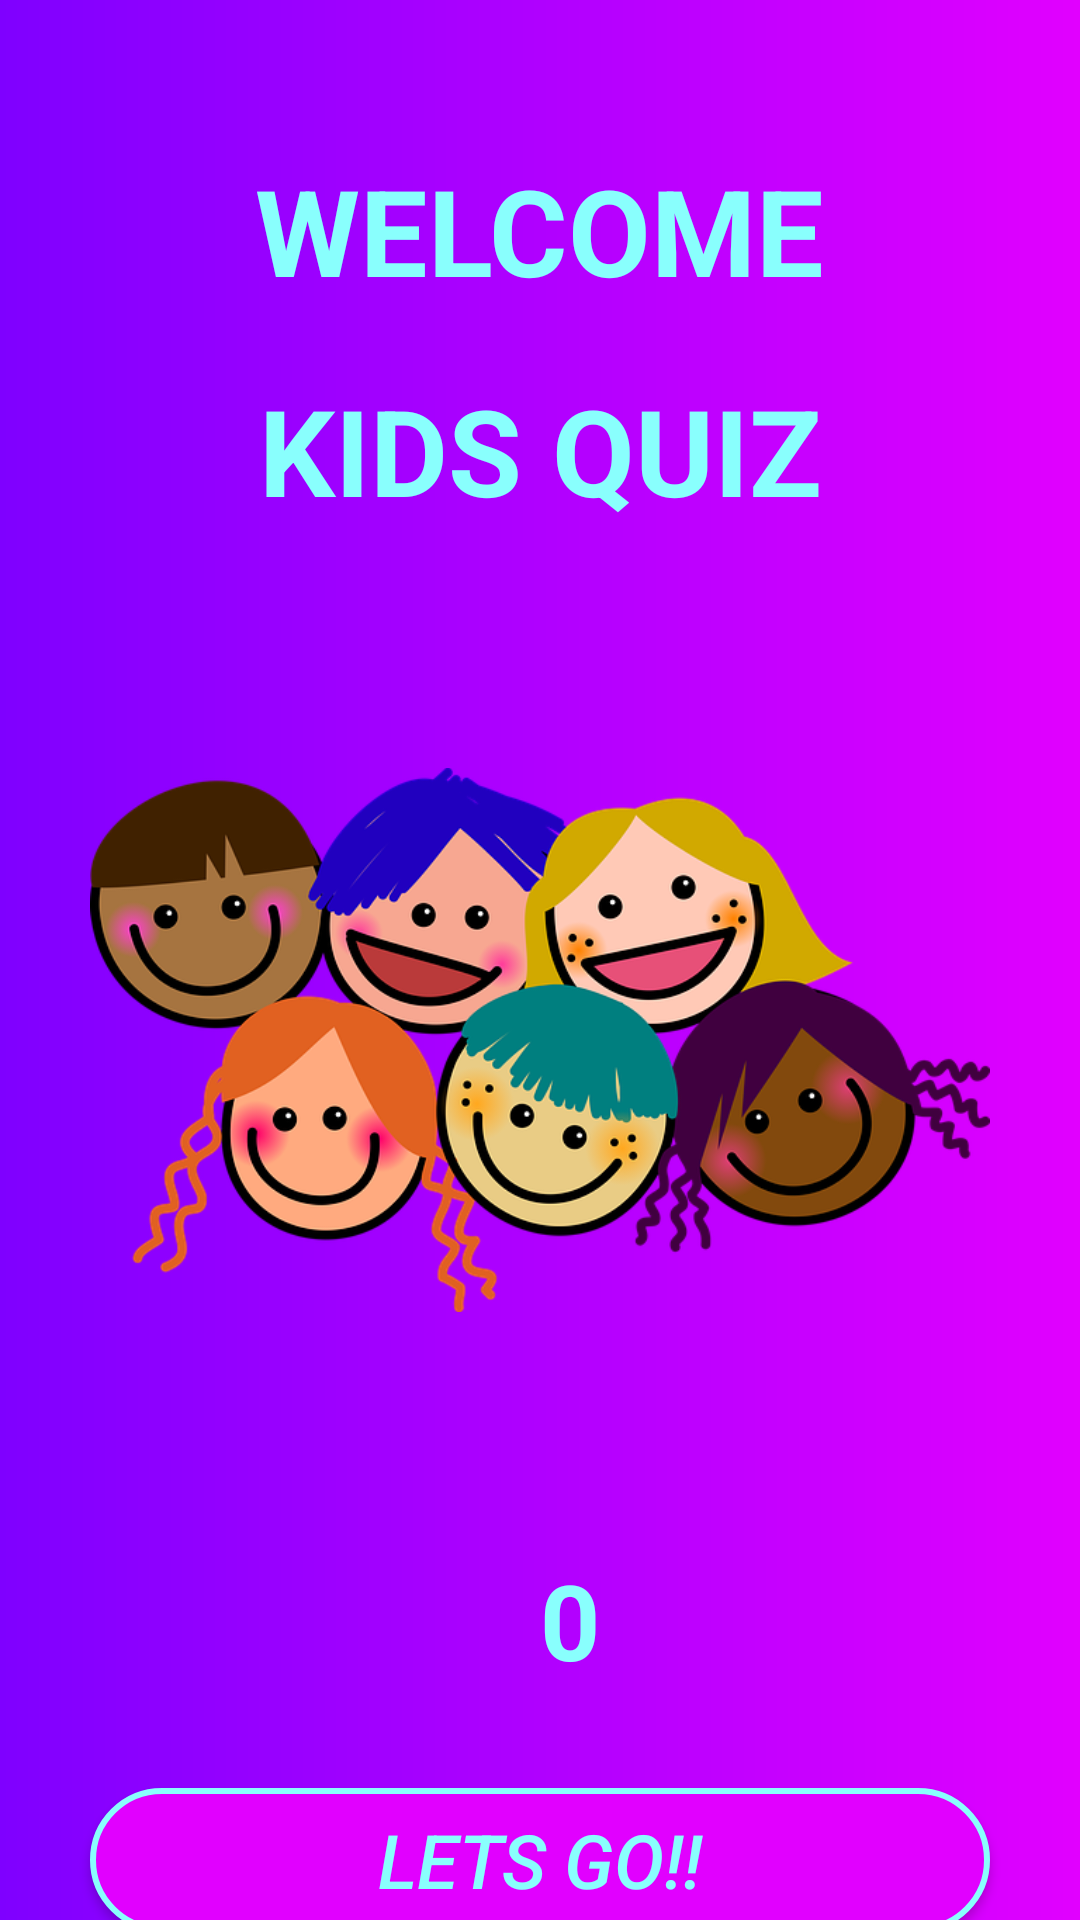

Here is an Android app screen rendered from its layout file. Give the layout XML and the strings, colors and styles it references.
<!-- AndroidManifest.xml: application theme Theme.KidsQuiz -->
<!-- res/layout/fragment_start.xml -->
<?xml version="1.0" encoding="utf-8"?>
<androidx.constraintlayout.widget.ConstraintLayout xmlns:android="http://schemas.android.com/apk/res/android"
    xmlns:tools="http://schemas.android.com/tools"
    android:layout_width="match_parent"
    android:layout_height="match_parent"
    android:background="@drawable/gradient_background"
    xmlns:app="http://schemas.android.com/apk/res-auto"
    tools:context=".fragments.StartFragment">

    <TextView
        android:id="@+id/welcome"
        android:layout_width="wrap_content"
        android:layout_height="wrap_content"
        android:text="@string/welcome"
        android:textStyle="bold"
        android:textSize="40sp"
        android:textColor="@color/end_btn"
        android:layout_marginTop="50dp"
        app:layout_constraintStart_toStartOf="parent"
        app:layout_constraintEnd_toEndOf="parent"
        app:layout_constraintTop_toTopOf="parent"/>

    <TextView
        android:id="@+id/title"
        android:layout_width="wrap_content"
        android:layout_height="wrap_content"
        android:text="@string/title"
        android:textStyle="bold"
        android:textAllCaps="true"
        android:textSize="40sp"
        android:textColor="@color/end_btn"
        android:layout_marginTop="20dp"
        app:layout_constraintStart_toStartOf="parent"
        app:layout_constraintEnd_toEndOf="parent"
        app:layout_constraintTop_toBottomOf="@id/welcome"/>


    <ImageView
        android:id="@+id/image"
        android:layout_width="300dp"
        android:layout_height="300dp"
        android:src="@drawable/kids"
        android:layout_marginTop="20dp"
        android:contentDescription="@string/imageTv"
        app:layout_constraintStart_toStartOf="parent"
        app:layout_constraintEnd_toEndOf="parent"
        app:layout_constraintTop_toBottomOf="@id/title"
        />

    <ImageView
        android:id="@+id/star"
        android:layout_width="60dp"
        android:layout_height="60dp"
        android:src="@drawable/star"
        android:layout_marginTop="10dp"
        android:contentDescription="@string/starimage"
        app:layout_constraintHorizontal_bias=".4"
        app:layout_constraintStart_toStartOf="parent"
        app:layout_constraintEnd_toEndOf="parent"
        app:layout_constraintTop_toBottomOf="@id/image"
        />

    <TextView
        android:id="@+id/star_count"
        android:layout_width="wrap_content"
        android:layout_height="wrap_content"
        android:text="@string/tvZeroVal"
        android:textStyle="bold"
        android:textSize="35sp"
        android:textColor="@color/end_btn"
        android:layout_marginTop="20dp"
        android:layout_marginStart="20dp"
        app:layout_constraintStart_toStartOf="@id/star"
        app:layout_constraintEnd_toEndOf="parent"
        app:layout_constraintHorizontal_bias=".2"
        app:layout_constraintTop_toBottomOf="@id/image"/>

    <Button
        android:id="@+id/start_button"
        android:layout_width="300dp"
        android:layout_height="wrap_content"
        android:text="@string/start"
       android:textStyle="italic"
        android:textSize="25sp"
        android:textColor="@color/end_btn"
        android:background="@drawable/gradient_btn_bgnd"
        android:layout_marginTop="30dp"
        app:layout_constraintVertical_bias=".2"
        app:layout_constraintStart_toStartOf="parent"
        app:layout_constraintEnd_toEndOf="parent"
        app:layout_constraintTop_toBottomOf="@id/star"
        app:layout_constraintBottom_toBottomOf="parent"
        />


</androidx.constraintlayout.widget.ConstraintLayout>
<!-- resources referenced by this layout -->
<resources>
  <color name="end_btn">#89fffd</color>
  <!-- drawable gradient_background (drawable) -->
  <?xml version="1.0" encoding="utf-8"?>
  <shape xmlns:android="http://schemas.android.com/apk/res/android">
  
  
      <gradient
          android:angle="0"
          android:startColor="@color/start"
          android:endColor="@color/end"/>
  </shape>
  <!-- drawable gradient_btn_bgnd (drawable) -->
  <?xml version="1.0" encoding="utf-8"?>
  <shape xmlns:android="http://schemas.android.com/apk/res/android">
  
      <gradient
          android:angle="45"
          android:startColor="@color/start_btn"
          android:endColor="@color/end_btn"/>
  
      <solid
          android:color="@color/end"/>
  
      <corners
          android:radius="40dp"/>
      <stroke
          android:width="2dp"
          android:color="@color/end_btn"/>
  
  </shape>
  <!-- drawable kids: png bitmap (drawable, 149389 bytes) -->
  <string name="imageTv">image</string>
  <string name="starimage">starImage</string>
  <string name="start">Lets GO!!</string>
  <string name="title">KIDS QUIZ</string>
  <string name="tvZeroVal">0</string>
  <string name="welcome">WELCOME </string>
  <style name="Theme.KidsQuiz" parent="Theme.MaterialComponents.DayNight.NoActionBar">
          
          <item name="colorPrimary">@color/purple_500</item>
          <item name="colorPrimaryVariant">@color/purple_700</item>
          <item name="colorOnPrimary">@color/white</item>
          
          <item name="colorSecondary">@color/teal_200</item>
          <item name="colorSecondaryVariant">@color/teal_700</item>
          <item name="colorOnSecondary">@color/black</item>
          
          <item name="android:statusBarColor">?attr/colorPrimaryVariant</item>
          
      </style>
  <color name="start">#7F00FF</color>
  <color name="end">#E100FF</color>
  <color name="start_btn">#ef32d9</color>
  <color name="purple_500">#FF6200EE</color>
  <color name="purple_700">#FF3700B3</color>
  <color name="white">#FFFFFFFF</color>
  <color name="teal_200">#FF03DAC5</color>
  <color name="teal_700">#FF018786</color>
  <color name="black">#FF000000</color>
</resources>
